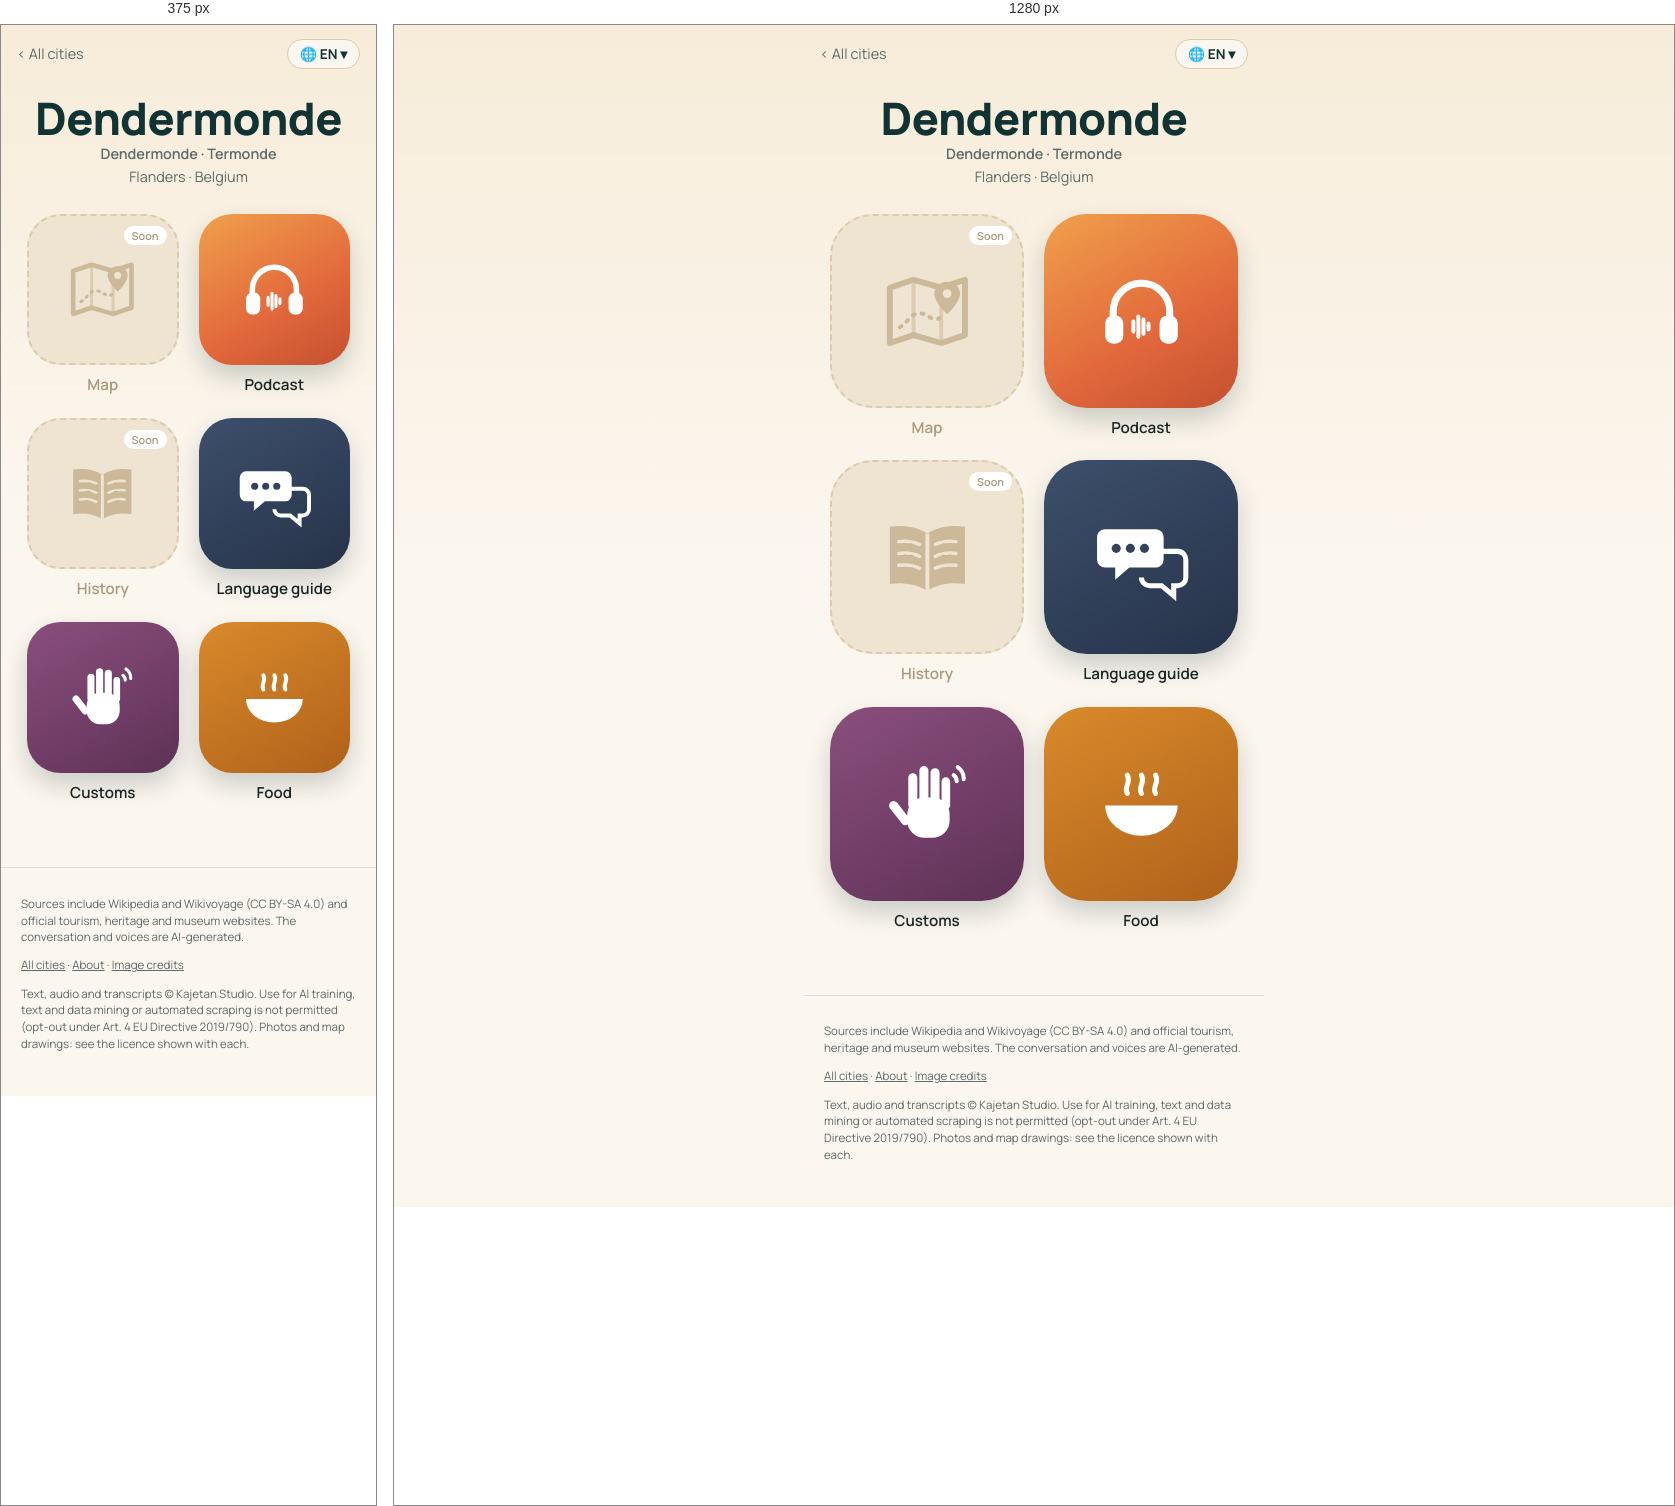
Rendered at 375 px and 1280 px, left to right.

<!-- file: index.html -->
<!doctype html>
<html lang="en">
<head>
<meta charset="utf-8">
<meta name="viewport" content="width=device-width, initial-scale=1">
<title>Dendermonde quick travel guide: sights, map &amp; free podcast · Wandering Cities</title>
<meta name="description" content="Dendermonde quick travel guide: what to see, what to eat and useful phrases, with a map of the highlights. Plus a free podcast about the city. Dendermonde, in Belgium, has a wooden horse weighing over 1,000 kilograms that a guild of strongmen, the Pinders, carries through town with four armored brot">
<link rel="canonical" href="https://wanderingcities.com/belgium/dendermonde/">
<link rel="alternate" hreflang="en" href="https://wanderingcities.com/belgium/dendermonde/">
<link rel="alternate" hreflang="de" href="https://wanderingcities.com/de/belgium/dendermonde/">
<link rel="alternate" hreflang="nl" href="https://wanderingcities.com/nl/belgium/dendermonde/">
<link rel="alternate" hreflang="fr" href="https://wanderingcities.com/fr/belgium/dendermonde/">
<link rel="alternate" hreflang="es" href="https://wanderingcities.com/es/belgium/dendermonde/">
<link rel="alternate" hreflang="it" href="https://wanderingcities.com/it/belgium/dendermonde/">
<link rel="alternate" hreflang="x-default" href="https://wanderingcities.com/belgium/dendermonde/">
<script>
window.WC={lang:"en",alt:{"en": "/belgium/dendermonde/", "de": "/de/belgium/dendermonde/", "nl": "/nl/belgium/dendermonde/", "fr": "/fr/belgium/dendermonde/", "es": "/es/belgium/dendermonde/", "it": "/it/belgium/dendermonde/"},fixed:0,go(l,auto){if(!auto)try{localStorage.setItem('wc-lang',l)}catch(e){}const p=new URLSearchParams(location.search);p.delete('lang');const f=p.get('from'),m=f&&f.match(/^\/(?:[a-z]{2}\/)?([a-z0-9-]+\/[a-z0-9-]+\/)$/);if(m)p.set('from',(l==='en'?'/':'/'+l+'/')+m[1]);const h=location.hash.slice(1),s=p.toString(),t=this.alt[l]+(s?'?'+s:'')+(h&&!this.alt[h]?'#'+h:'');auto?location.replace(t):location.href=t}};
(()=>{const q=new URLSearchParams(location.search).get('lang'),h=location.hash.slice(1);let s=null;try{s=localStorage.getItem('wc-lang')}catch(e){}const l=[q,h,s,(navigator.language||'en').slice(0,2)].find(x=>x&&WC.alt[x]);if(l&&l!=='en')WC.go(l,1)})();
</script>
<link rel="alternate" type="application/rss+xml" title="Wandering Cities" href="/feed.xml">
<meta property="og:title" content="Dendermonde quick travel guide: sights, map &amp; free podcast · Wandering Cities">
<meta property="og:description" content="Dendermonde quick travel guide: what to see, what to eat and useful phrases, with a map of the highlights. Plus a free podcast about the city. Dendermonde, in Belgium, has a wooden horse weighing over 1,000 kilograms that a guild of strongmen, the Pinders, carries through town with four armored brot">
<meta property="og:url" content="https://wanderingcities.com/belgium/dendermonde/">
<meta property="og:image" content="https://s3.pub1.infomaniak.cloud/object/v1/AUTH_351a2c7d007c4675a12e71f8d3694562/duo-podcast/cover-3000.jpg">
<meta property="og:type" content="website">
<meta name="twitter:card" content="summary_large_image">
<meta name="theme-color" content="#123333">
<link rel="preload" href="/fonts/fraunces.woff2" as="font" type="font/woff2" crossorigin>
<link rel="stylesheet" href="/style.css">
<script type="application/ld+json">{"@context": "https://schema.org", "@type": "TouristDestination", "name": "Dendermonde", "url": "https://wanderingcities.com/belgium/dendermonde/", "description": "Dendermonde quick travel guide: what to see, what to eat and useful phrases, with a map of the highlights. Plus a free podcast about the city. Dendermonde, in Belgium, has a wooden horse weighing over 1,000 kilograms that a guild of strongmen, the Pinders, carries through town with four armored brot", "containedInPlace": {"@type": "Country", "name": "Belgium"}, "geo": {"@type": "GeoCoordinates", "latitude": 51.0333, "longitude": 4.1}}</script>
<script type="application/ld+json">{"@context": "https://schema.org", "@type": "BreadcrumbList", "itemListElement": [{"@type": "ListItem", "position": 1, "name": "All cities", "item": "https://wanderingcities.com/"}, {"@type": "ListItem", "position": 2, "name": "Dendermonde", "item": "https://wanderingcities.com/belgium/dendermonde/"}]}</script>
</head>
<body class="launch">
<main>
<nav class="cbar"><a href="/" class="back">‹ <span data-k="all">All cities</span></a>
<label class="langpill" title="Language"><span aria-hidden="true">🌐 <b id="lc">EN</b> ▾</span><select id="lang" aria-label="Language"><option value="en">EN · English</option><option value="de">DE · Deutsch</option><option value="nl">NL · Nederlands</option><option value="fr">FR · Français</option><option value="es">ES · Español</option><option value="it">IT · Italiano</option></select></label></nav>
<header class="chead"><h1 id="cn">Dendermonde</h1><p class="sub" id="alt" style="font-weight:600">Dendermonde · Termonde</p><p class="sub">Flanders · <span data-k="country">Belgium</span></p></header>
<div class="apps"><div class="app soon" data-k="map"><span class="tile"><svg viewBox="0 0 100 100" aria-hidden="true"><path d="M12 26l24-8 28 8 24-8v56l-24 8-28-8-24 8z" fill="none" stroke="currentColor" stroke-width="6" stroke-linejoin="round"/><path d="M36 18v56M64 26v56" stroke="currentColor" stroke-width="4" opacity=".55"/><path d="M22 66c8-4 10-14 20-14s12 10 22 4" fill="none" stroke="currentColor" stroke-width="4" stroke-dasharray="2 7" stroke-linecap="round"/><path d="M70 20c-8 0-13 6-13 12 0 9 13 21 13 21s13-12 13-21c0-6-5-12-13-12z" fill="currentColor"/><circle cx="70" cy="32" r="4.5" fill="var(--hole)"/></svg><em>Soon</em></span><b>Map</b></div><a class="app live pod" href="podcast/" data-k="podcast" data-href="podcast/?lang={l}"><span class="tile"><svg viewBox="0 0 100 100" aria-hidden="true"><path d="M22 58v-8a28 28 0 0 1 56 0v8" fill="none" stroke="currentColor" stroke-width="7" stroke-linecap="round"/><rect x="14" y="54" width="18" height="28" rx="8" fill="currentColor"/><rect x="68" y="54" width="18" height="28" rx="8" fill="currentColor"/><g stroke="currentColor" stroke-width="4" stroke-linecap="round"><path d="M42 60v10M47 55v20M52 58v14M57 62v6"/></g></svg></span><b>Podcast</b></a><div class="app soon story" data-k="story"><span class="tile"><svg viewBox="0 0 100 100" aria-hidden="true"><path d="M50 26c-10-7-24-9-38-7v58c14-2 28 0 38 7 10-7 24-9 38-7V19c-14-2-28 0-38 7z" fill="currentColor"/><path d="M50 26v58" stroke="var(--hole)" stroke-width="4"/><g stroke="var(--hole)" stroke-width="3.5" stroke-linecap="round"><path d="M21 34c8-1 15 0 21 3M21 46c8-1 15 0 21 3M21 58c8-1 15 0 21 3M58 37c6-3 13-4 21-3M58 49c6-3 13-4 21-3M58 61c6-3 13-4 21-3"/></g></svg><em>Soon</em></span><b>History</b></div><a class="app live phrases" href="/belgium/phrases/?c=Dendermonde&from=/belgium/dendermonde/" data-k="phrases" data-href="/belgium/phrases/?c=Dendermonde&from=/belgium/dendermonde/&lang={l}"><span class="tile"><svg viewBox="0 0 100 100" aria-hidden="true"><path d="M14 22h50a8 8 0 0 1 8 8v22a8 8 0 0 1-8 8H38l-14 12V60H14a8 8 0 0 1-8-8V30a8 8 0 0 1 8-8z" fill="currentColor"/><path d="M58 44h28a8 8 0 0 1 8 8v18a8 8 0 0 1-8 8h-4v10L70 78H58a8 8 0 0 1-8-8" fill="none" stroke="currentColor" stroke-width="5"/><g fill="var(--hole)"><circle cx="25" cy="41" r="4.5"/><circle cx="39" cy="41" r="4.5"/><circle cx="53" cy="41" r="4.5"/></g></svg></span><b>Language guide</b></a><a class="app live customs" href="/belgium/customs/?c=Dendermonde&from=/belgium/dendermonde/" data-k="customs" data-href="/belgium/customs/?c=Dendermonde&from=/belgium/dendermonde/&lang={l}"><span class="tile"><svg viewBox="0 0 100 100" aria-hidden="true"><g fill="currentColor"><rect x="30" y="44" width="42" height="40" rx="17"/><rect x="31" y="20" width="9" height="36" rx="4.5"/><rect x="42" y="13" width="9" height="40" rx="4.5"/><rect x="53" y="15" width="9" height="38" rx="4.5"/><rect x="64" y="24" width="8.5" height="32" rx="4.25"/><rect x="18" y="46" width="9" height="28" rx="4.5" transform="rotate(-38 22 60)"/></g><g fill="none" stroke="currentColor" stroke-width="4" stroke-linecap="round"><path d="M80 14a14 14 0 0 1 6 12M76 22a7 7 0 0 1 3 6"/></g></svg></span><b>Customs</b></a><a class="app live food" href="/belgium/food/?c=Dendermonde&from=/belgium/dendermonde/" data-k="food" data-href="/belgium/food/?c=Dendermonde&from=/belgium/dendermonde/&lang={l}"><span class="tile"><svg viewBox="0 0 100 100" aria-hidden="true"><path d="M14 52h72a36 30 0 0 1-72 0z" fill="currentColor"/><path d="M36 40c-4-6 4-10 0-18M50 40c-4-6 4-10 0-18M64 40c-4-6 4-10 0-18" fill="none" stroke="currentColor" stroke-width="5" stroke-linecap="round"/></svg></span><b>Food</b></a></div>

<script>
(()=>{const D={"langs": ["en", "de", "nl", "fr", "es", "it"], "ui": {"en": {"story": "History", "podcast": "Podcast", "map": "Map", "phrases": "Language guide", "customs": "Customs", "food": "Food", "soon": "Soon", "all": "All cities", "lang": "Language", "country": "Belgium", "drawn": "Drawing after a photo by", "city": "Dendermonde", "alt": "Dendermonde · Termonde", "title": "Dendermonde quick travel guide: sights, map & free podcast · Wandering Cities"}, "de": {"story": "Geschichte", "podcast": "Podcast", "map": "Karte", "phrases": "Sprachführer", "customs": "Bräuche", "food": "Essen", "soon": "Bald", "all": "Alle Städte", "lang": "Sprache", "country": "Belgien", "drawn": "Zeichnung nach einem Foto von", "city": "Dendermonde", "alt": "Dendermonde · Termonde", "title": "Dendermonde quick travel guide: sights, map & free podcast · Wandering Cities"}, "nl": {"story": "Geschiedenis", "podcast": "Podcast", "map": "Kaart", "phrases": "Taalhulp", "customs": "Gewoontes", "food": "Eten", "soon": "Binnenkort", "all": "Alle steden", "lang": "Taal", "country": "België", "drawn": "Tekening naar een foto van", "city": "Dendermonde", "alt": "Dendermonde · Termonde", "title": "Dendermonde quick travel guide: sights, map & free podcast · Wandering Cities"}, "fr": {"story": "Histoire", "podcast": "Podcast", "map": "Carte", "phrases": "Aide linguistique", "customs": "Coutumes", "food": "Cuisine", "soon": "Bientôt", "all": "Toutes les villes", "lang": "Langue", "country": "Belgique", "drawn": "Dessin d'après une photo de", "city": "Termonde", "alt": "Dendermonde · Termonde", "title": "Termonde quick travel guide: sights, map & free podcast · Wandering Cities"}, "es": {"story": "Historia", "podcast": "Pódcast", "map": "Mapa", "phrases": "Guía de idioma", "customs": "Costumbres", "food": "Comida", "soon": "Pronto", "all": "Todas las ciudades", "lang": "Idioma", "country": "Bélgica", "drawn": "Dibujo a partir de una foto de", "city": "Dendermonde", "alt": "Dendermonde · Termonde", "title": "Dendermonde quick travel guide: sights, map & free podcast · Wandering Cities"}, "it": {"story": "Storia", "podcast": "Podcast", "map": "Mappa", "phrases": "Guida linguistica", "customs": "Usanze", "food": "Cibo", "soon": "Presto", "all": "Tutte le città", "lang": "Lingua", "country": "Belgio", "drawn": "Disegno da una foto di", "city": "Dendermonde", "alt": "Dendermonde · Termonde", "title": "Dendermonde quick travel guide: sights, map & free podcast · Wandering Cities"}}};const sel=document.getElementById('lang');
const q=new URLSearchParams(location.search).get('lang'),nav=(navigator.language||'en').slice(0,2);
const st=(()=>{try{return localStorage.getItem('wc-lang')}catch(e){return null}})();
let L=[q,st,nav,'en',D.langs[0]].find(x=>D.langs.includes(x));
function set(l){L=l;sel.value=l;document.documentElement.lang=l;document.getElementById('lc').textContent=l.toUpperCase();const u=D.ui[l];
 document.querySelectorAll('[data-k]').forEach(el=>{const k=el.dataset.k,t=el.matches('.app')?el.querySelector('b'):el;if(u[k])t.textContent=u[k];
  const s=el.querySelector('em');if(s)s.textContent=u.soon;if(el.dataset.href)el.href=el.dataset.href.replace('{l}',l)});
 const a=document.getElementById('alt');a.textContent=u.alt;a.hidden=!u.alt;document.getElementById('cn').textContent=u.city;document.title=u.title;
 const p=new URL(location);if(l===D.langs[0]&&!q)p.searchParams.delete('lang');else p.searchParams.set('lang',l);history.replaceState(null,'',p)}
sel.onchange=()=>WC.go(sel.value);set(L);})();
</script>
</main>
<footer><p>Sources include Wikipedia and Wikivoyage (CC BY-SA 4.0) and official tourism, heritage and museum websites. The conversation and voices are AI-generated.</p><p><a href="/">All cities</a> · <a href="/about/">About</a> · <a href="/credits/">Image credits</a></p><p class="legal">Text, audio and transcripts © Kajetan Studio. Use for AI training, text and data mining or automated scraping is not permitted (opt-out under Art. 4 EU Directive 2019/790). Photos and map drawings: see the licence shown with each.</p></footer>
</body>
</html>


/* @media block from style.css */
@media(min-width:700px){.hero{background-position:center 38%}.hero .in{padding:0 32px}.search{margin:-34px auto 0}.pick{text-align:center;margin:22px auto 12px}.cards{grid-template-columns:repeat(auto-fill,minmax(200px,1fr));padding:0 24px;gap:18px;margin:0 auto}}